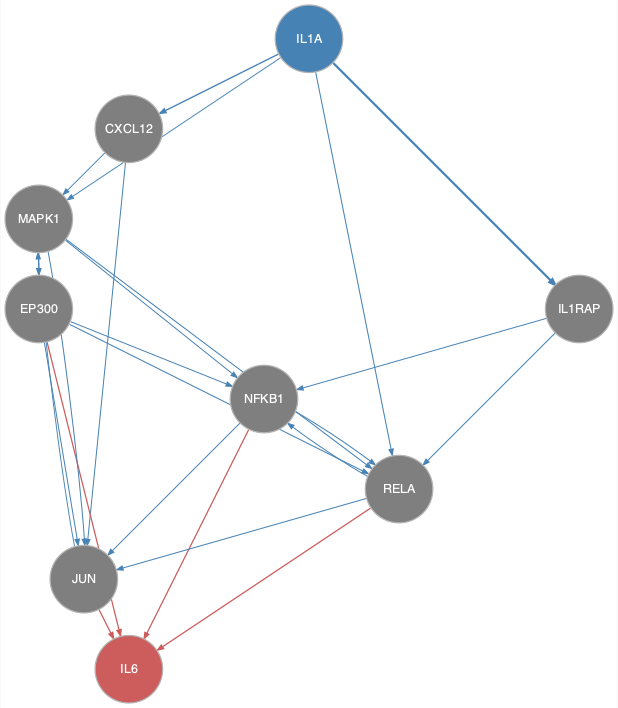

Source data for this figure (header and first rows):
from	to
CXCL12	JUN
CXCL12	MAPK1
EP300	JUN
EP300	NFKB1
EP300	RELA
IL1A	CXCL12
IL1A	IL1RAP
IL1A	MAPK1
IL1A	RELA
IL1RAP	NFKB1
IL1RAP	RELA
JUN	MAPK1
MAPK1	EP300
MAPK1	JUN
MAPK1	NFKB1
MAPK1	RELA
NFKB1	JUN
NFKB1	RELA
RELA	JUN
RELA	NFKB1
EP300	IL6
JUN	IL6
NFKB1	IL6
RELA	IL6
